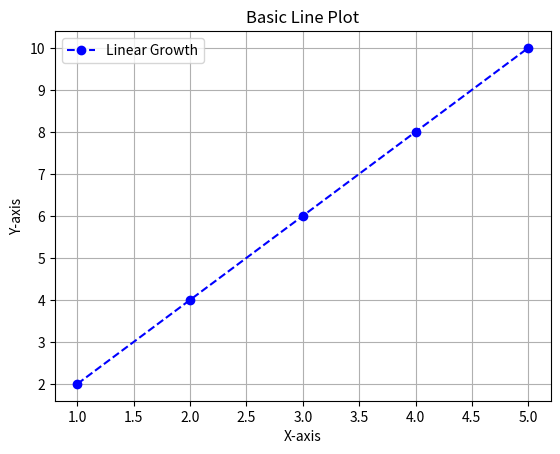

Source code (Python):
import matplotlib.pyplot as plt

# Data
x = [1, 2, 3, 4, 5]
y = [2, 4, 6, 8, 10]

# Create plot
plt.plot(x, y, marker='o', linestyle='--', color='b', label='Linear Growth')

# Customize
plt.title("Basic Line Plot")
plt.xlabel("X-axis")
plt.ylabel("Y-axis")
plt.legend()
plt.grid(True)

# Show plot
plt.show()
